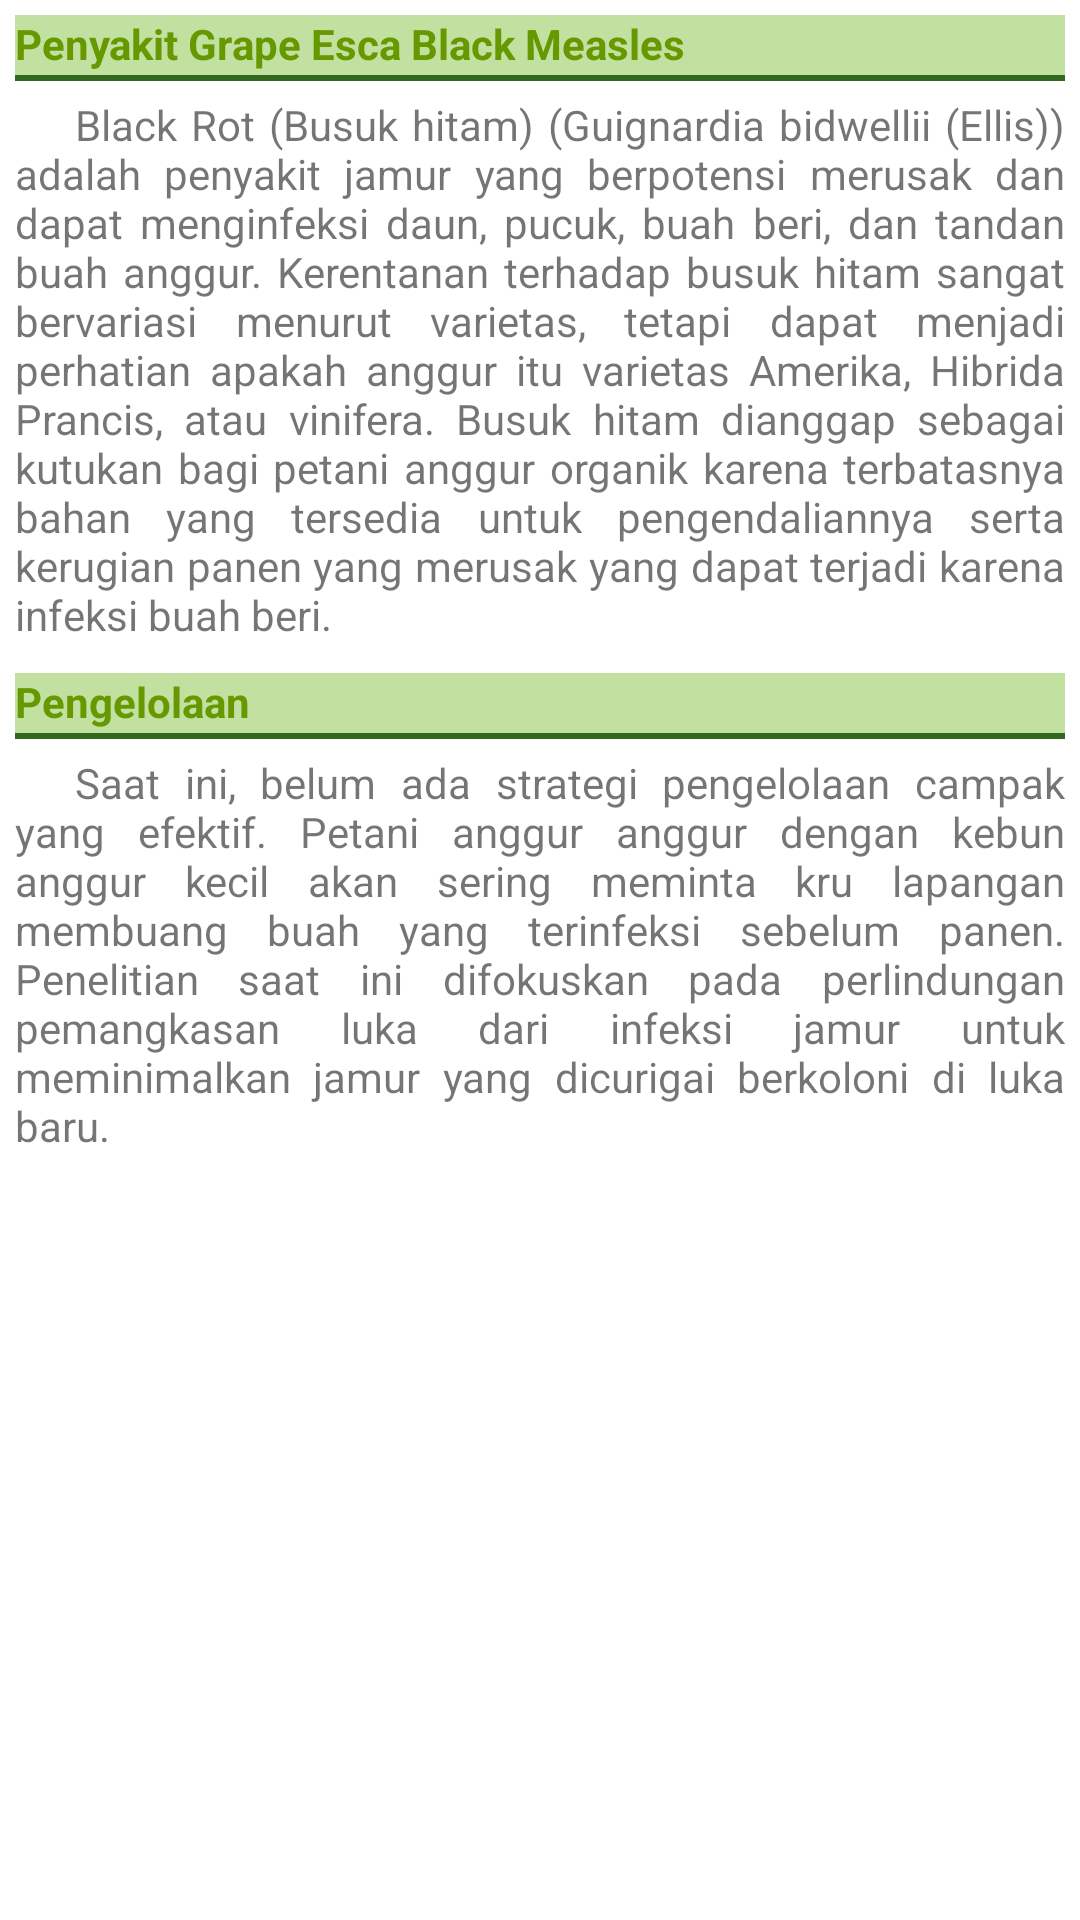

Produce the Android XML layout that renders to this screen, including the resource entries it uses.
<!-- AndroidManifest.xml: application theme Theme.FarmDoctorV3 -->
<!-- res/layout/grape_esca_black_measles_detail.xml -->
<?xml version="1.0" encoding="utf-8"?>
<LinearLayout xmlns:android="http://schemas.android.com/apk/res/android"
    android:orientation="vertical"
    android:id="@+id/grape_esca_black_measles_detail"
    android:layout_width="match_parent"
    android:layout_height="wrap_content"
    android:padding="5dp">

    <TextView
        android:layout_width="match_parent"
        android:layout_height="wrap_content"
        android:paddingBottom="3dp"
        android:layout_marginBottom="5dp"
        android:background="@drawable/sub_detail_border"
        android:text="Penyakit Grape Esca Black Measles"
        android:textColor="@android:color/holo_green_dark"
        android:textStyle="bold" />

    <TextView
        android:layout_width="match_parent"
        android:layout_height="wrap_content"
        android:justificationMode="inter_word"
        android:layout_marginBottom="10dp"
        android:text="@string/grape_black_rot_description" />

    <TextView
        android:layout_width="match_parent"
        android:layout_height="wrap_content"
        android:paddingBottom="3dp"
        android:layout_marginBottom="5dp"
        android:background="@drawable/sub_detail_border"
        android:text="Pengelolaan"
        android:textColor="@android:color/holo_green_dark"
        android:textStyle="bold" />

    <TextView
        android:layout_width="match_parent"
        android:layout_height="wrap_content"
        android:justificationMode="inter_word"
        android:layout_marginBottom="10dp"
        android:text="@string/grape_black_rot_management" />
</LinearLayout>
<!-- resources referenced by this layout -->
<resources>
  <!-- drawable sub_detail_border (drawable) -->
  <?xml version="1.0" encoding="utf-8"?>
  <layer-list xmlns:android="http://schemas.android.com/apk/res/android" >
      <item>
          <shape
              android:shape="rectangle">
              <stroke android:width="2dp"
                  android:color="@color/colorTitleText" />
              <solid android:color="#C2E0A0" />
          </shape>
      </item>
  
      <item android:top="0dp"
          android:bottom="2dp">
          <shape
              android:shape="rectangle">
              <solid android:color="#C2E0A0" />
          </shape>
      </item>
  </layer-list>
  <string name="grape_black_rot_description">\t\t\tBlack Rot (Busuk hitam) (Guignardia bidwellii (Ellis)) adalah penyakit jamur yang berpotensi merusak dan dapat menginfeksi daun, pucuk, buah beri, dan tandan buah anggur. Kerentanan terhadap busuk hitam sangat bervariasi menurut varietas, tetapi dapat menjadi perhatian apakah anggur itu varietas Amerika, Hibrida Prancis, atau vinifera. Busuk hitam dianggap sebagai kutukan bagi petani anggur organik karena terbatasnya bahan yang tersedia untuk pengendaliannya serta kerugian panen yang merusak yang dapat terjadi karena infeksi buah beri.</string>
  <string name="grape_black_rot_management">\t\t\tSaat ini, belum ada strategi pengelolaan campak yang efektif. Petani anggur anggur dengan kebun anggur kecil akan sering meminta kru lapangan membuang buah yang terinfeksi sebelum panen. Penelitian saat ini difokuskan pada perlindungan pemangkasan luka dari infeksi jamur untuk meminimalkan jamur yang dicurigai berkoloni di luka baru.</string>
  <style name="Theme.FarmDoctorV3" parent="Theme.MaterialComponents.DayNight.DarkActionBar">
          
          <item name="colorPrimary">@color/colorPrimary</item>
          <item name="colorPrimaryVariant">@color/colorPrimaryDark</item>
          <item name="colorOnPrimary">@color/white</item>
          
          <item name="colorSecondary">@color/colorPrimary</item>
          <item name="colorSecondaryVariant">@color/colorPrimaryDark</item>
          <item name="colorOnSecondary">@color/black</item>
          
          <item name="android:statusBarColor" tools:targetApi="l">?attr/colorPrimaryVariant</item>
          
      </style>
  <color name="colorTitleText">#33691E</color>
  <color name="colorPrimary">#43A047</color>
  <color name="colorPrimaryDark">#00897B</color>
  <color name="white">#FFFFFFFF</color>
  <color name="black">#FF000000</color>
</resources>
